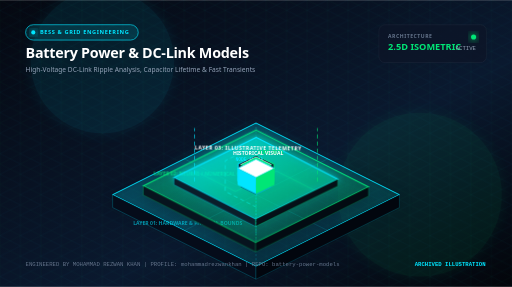
t = 0.00 s
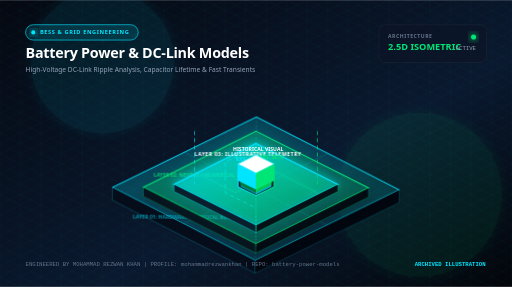
t = 3.80 s
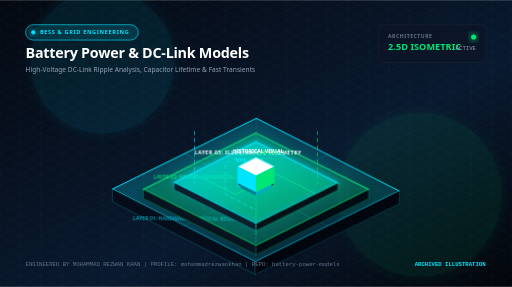
t = 4.68 s
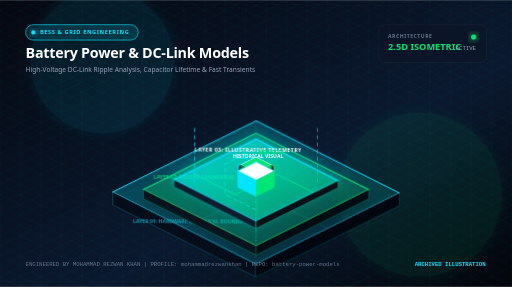
t = 5.55 s
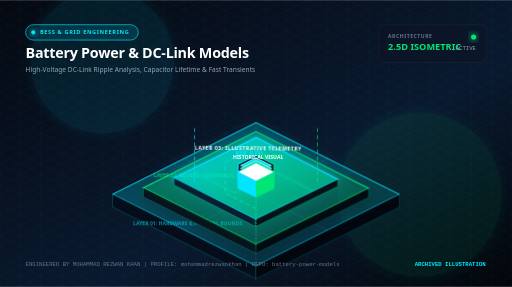
t = 6.43 s
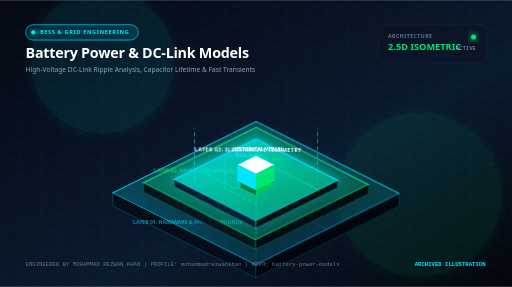
t = 8.18 s

The animated SVG that drew these frames (rendered in a browser with its animation timeline set to each time). Animation: 4 CSS @keyframes rules; frames cover the first 8.18 s, repeats indefinitely.

<svg xmlns="http://www.w3.org/2000/svg" viewBox="0 0 1000 560" width="100%" height="100%">
  <defs>
    <!-- Gradients -->
    <linearGradient id="bgGrad" x1="0%" y1="0%" x2="100%" y2="100%">
      <stop offset="0%" stop-color="#050811" />
      <stop offset="60%" stop-color="#0A192F" />
      <stop offset="100%" stop-color="#03050a" />
    </linearGradient>

    <linearGradient id="primaryGrad" x1="0%" y1="0%" x2="100%" y2="0%">
      <stop offset="0%" stop-color="#00E5FF" />
      <stop offset="100%" stop-color="#00E676" />
    </linearGradient>

    <linearGradient id="tier1Grad" x1="0%" y1="0%" x2="100%" y2="100%">
      <stop offset="0%" stop-color="#00E5FF" stop-opacity="0.25" />
      <stop offset="100%" stop-color="#00E5FF" stop-opacity="0.05" />
    </linearGradient>

    <linearGradient id="tier2Grad" x1="0%" y1="0%" x2="100%" y2="100%">
      <stop offset="0%" stop-color="#00E676" stop-opacity="0.30" />
      <stop offset="100%" stop-color="#00E676" stop-opacity="0.08" />
    </linearGradient>

    <linearGradient id="tier3Grad" x1="0%" y1="0%" x2="100%" y2="100%">
      <stop offset="0%" stop-color="#00E5FF" stop-opacity="0.45" />
      <stop offset="100%" stop-color="#00E676" stop-opacity="0.15" />
    </linearGradient>

    <!-- Filters -->
    <filter id="ambientGlow" x="-30%" y="-30%" width="160%" height="160%">
      <feGaussianBlur stdDeviation="12" result="blur" />
      <feComposite in="SourceGraphic" in2="blur" operator="over" />
    </filter>

    <filter id="intenseGlow" x="-50%" y="-50%" width="200%" height="200%">
      <feGaussianBlur stdDeviation="6" result="blur1" />
      <feGaussianBlur stdDeviation="18" result="blur2" />
      <feMerge>
        <feMergeNode in="blur2" />
        <feMergeNode in="blur1" />
        <feMergeNode in="SourceGraphic" />
      </feMerge>
    </filter>

    <filter id="dropShadow" x="-20%" y="-20%" width="140%" height="140%">
      <feDropShadow dx="0" dy="16" stdDeviation="14" flood-color="#000000" flood-opacity="0.75" />
    </filter>

    <!-- Pattern -->
    <pattern id="isoGrid" width="40" height="40" patternUnits="userSpaceOnUse">
      <path d="M 40 0 L 0 20 L 40 40 Z" fill="none" stroke="#00E5FF" stroke-opacity="0.05" stroke-width="1" />
      <path d="M 0 0 L 40 20 L 0 40 Z" fill="none" stroke="#00E676" stroke-opacity="0.04" stroke-width="1" />
    </pattern>
  </defs>

  <style>
    @keyframes float1 {
      0%, 100% { transform: translateY(0px) rotate(0deg); }
      50% { transform: translateY(-12px) rotate(0.5deg); }
    }
    @keyframes float2 {
      0%, 100% { transform: translateY(0px); }
      50% { transform: translateY(-16px); }
    }
    @keyframes pulseGlow {
      0%, 100% { opacity: 0.45; filter: drop-shadow(0 0 4px #00E5FF); }
      50% { opacity: 0.95; filter: drop-shadow(0 0 16px #00E5FF); }
    }
    @keyframes streamFlow {
      0% { stroke-dashoffset: 120; }
      100% { stroke-dashoffset: 0; }
    }
    .floating-tier { animation: float1 7s ease-in-out infinite; }
    .floating-node { animation: float2 5s ease-in-out infinite; }
    .pulsing-circuit { animation: pulseGlow 3.5s ease-in-out infinite; }
    .data-stream { stroke-dasharray: 8 6; animation: streamFlow 2.5s linear infinite; }
  </style>

  <!-- Background Base -->
  <rect width="1000" height="560" fill="url(#bgGrad)" />
  <rect width="1000" height="560" fill="url(#isoGrid)" />

  <!-- Background Ambient Glow Orbs -->
  <circle cx="200" cy="120" r="140" fill="#00E5FF" opacity="0.08" filter="url(#ambientGlow)" />
  <circle cx="820" cy="380" r="160" fill="#00E676" opacity="0.07" filter="url(#ambientGlow)" />

  <!-- Top Header / HUD Bar -->
  <g transform="translate(50, 48)">
    <!-- Domain Tag Pill -->
    <rect x="0" y="0" width="220" height="30" rx="15" fill="#00E5FF" fill-opacity="0.12" stroke="#00E5FF" stroke-width="1.2" />
    <circle cx="15" cy="15" r="4" fill="#00E5FF" filter="url(#intenseGlow)" />
    <text x="28" y="19" fill="#00E5FF" font-family="system-ui, -apple-system, sans-serif" font-size="11" font-weight="700" letter-spacing="1.2">BESS &amp; GRID ENGINEERING</text>

    <!-- Main Title -->
    <text x="0" y="65" fill="#FFFFFF" font-family="system-ui, -apple-system, sans-serif" font-size="28" font-weight="800" letter-spacing="-0.5">Battery Power &amp; DC-Link Models</text>
    <!-- Subtitle -->
    <text x="0" y="92" fill="#94A3B8" font-family="system-ui, -apple-system, sans-serif" font-size="13" font-weight="400">High-Voltage DC-Link Ripple Analysis, Capacitor Lifetime &amp; Fast Transients</text>
  </g>

  <!-- Top Right Metric HUD -->
  <g transform="translate(740, 48)">
    <rect x="0" y="0" width="210" height="74" rx="12" fill="#0D1527" fill-opacity="0.75" stroke="rgba(255,255,255,0.08)" stroke-width="1" />
    <text x="18" y="26" fill="#64748B" font-family="system-ui, sans-serif" font-size="10" font-weight="600" letter-spacing="1">ARCHITECTURE</text>
    <text x="18" y="50" fill="#00E676" font-family="system-ui, sans-serif" font-size="18" font-weight="700">2.5D ISOMETRIC</text>
    <circle cx="185" cy="24" r="5" fill="#00E676" filter="url(#intenseGlow)" />
    <text x="150" y="50" fill="#94A3B8" font-family="monospace" font-size="11">ACTIVE</text>
  </g>

  <!-- ISOMETRIC 2.5D STAGE -->
  <!-- Centered Projection Group -->
  <g transform="translate(500, 340)">

    <!-- TIER 1: FOUNDATION / PHYSICAL BOUNDARY LAYER -->
    <g class="floating-tier" style="animation-delay: 0s;">
      <!-- Base Slab Top Face -->
      <polygon points="0,-100 280,40 0,180 -280,40" fill="url(#tier1Grad)" stroke="#00E5FF" stroke-width="1.8" filter="url(#dropShadow)" />
      <!-- Base Slab Left Extrusion -->
      <polygon points="-280,40 0,180 0,205 -280,65" fill="#050C1A" stroke="#00E5FF" stroke-opacity="0.4" stroke-width="1" />
      <!-- Base Slab Right Extrusion -->
      <polygon points="0,180 280,40 280,65 0,205" fill="#02060E" stroke="#00E5FF" stroke-opacity="0.3" stroke-width="1" />

      <!-- Isometric Grid Traces on Base -->
      <line x1="-140" y1="-30" x2="140" y2="110" stroke="#00E5FF" stroke-opacity="0.25" stroke-width="1" />
      <line x1="140" y1="-30" x2="-140" y2="110" stroke="#00E5FF" stroke-opacity="0.25" stroke-width="1" />
      <line x1="0" y1="-100" x2="0" y2="180" stroke="#00E5FF" stroke-opacity="0.35" stroke-width="1.2" stroke-dasharray="4 4" />

      <!-- Tier 1 Label -->
      <text x="-240" y="100" fill="#00E5FF" opacity="0.6" font-family="system-ui, sans-serif" font-size="10" font-weight="700">LAYER 01: HARDWARE &amp; PHYSICAL BOUNDS</text>
    </g>

    <!-- TIER 2: MIDDLE COMPUTATIONAL / DIGITAL TWIN LAYER -->
    <g class="floating-tier" style="animation-delay: -1.8s; transform: translateY(-55px);">
      <!-- Mid Slab Top Face -->
      <polygon points="0,-80 220,30 0,140 -220,30" fill="url(#tier2Grad)" stroke="#00E676" stroke-width="2" filter="url(#dropShadow)" />
      <!-- Mid Slab Left Extrusion -->
      <polygon points="-220,30 0,140 0,158 -220,48" fill="#07141E" stroke="#00E676" stroke-opacity="0.5" stroke-width="1" />
      <!-- Mid Slab Right Extrusion -->
      <polygon points="0,140 220,30 220,48 0,158" fill="#030B12" stroke="#00E676" stroke-opacity="0.4" stroke-width="1" />

      <!-- High-Tech Circuit Traces -->
      <polyline points="-120,0 -40,40 40,0 120,40" fill="none" stroke="#00E676" stroke-width="1.8" class="pulsing-circuit" />
      <polyline points="0,-50 -60,-20 -60,40 0,70" fill="none" stroke="#00E5FF" stroke-width="1.4" class="data-stream" />

      <!-- Tier 2 Label -->
      <text x="-200" y="10" fill="#00E676" opacity="0.8" font-family="system-ui, sans-serif" font-size="10" font-weight="700">LAYER 02: NEURAL / NUMERICAL CORE</text>
    </g>

    <!-- TIER 3: TOP APPLICATION & TELEMETRY LAYER -->
    <g class="floating-tier" style="animation-delay: -3.6s; transform: translateY(-110px);">
      <!-- Top Slab Face -->
      <polygon points="0,-60 160,20 0,100 -160,20" fill="url(#tier3Grad)" stroke="#00E5FF" stroke-width="2.2" filter="url(#intenseGlow)" />
      <!-- Top Slab Left Extrusion -->
      <polygon points="-160,20 0,100 0,114 -160,34" fill="#0A1E2B" stroke="#00E5FF" stroke-opacity="0.6" stroke-width="1" />
      <!-- Top Slab Right Extrusion -->
      <polygon points="0,100 160,20 160,34 0,114" fill="#051017" stroke="#00E676" stroke-opacity="0.5" stroke-width="1" />

      <!-- Center Hex Core / Reactor -->
      <polygon points="0,-25 35,-8 35,25 0,42 -35,25 -35,-8" fill="#0A192F" stroke="url(#primaryGrad)" stroke-width="2" />
      <circle cx="0" cy="8" r="14" fill="#00E5FF" filter="url(#intenseGlow)" class="pulsing-circuit" />
      <circle cx="0" cy="8" r="6" fill="#FFFFFF" />

      <!-- Tier 3 Label -->
      <text x="-120" y="-35" fill="#FFFFFF" font-family="system-ui, sans-serif" font-size="10" font-weight="800" letter-spacing="1">LAYER 03: ILLUSTRATIVE TELEMETRY</text>
    </g>

    <!-- FLOATING 2.5D DATA NODES -->
    <!-- Node A: Left Floating Data Pillar -->
    <g class="floating-node" style="animation-delay: -0.5s; transform: translate(-230px, -60px);">
      <!-- Top Face -->
      <polygon points="0,-18 30,-3 0,12 -30,-3" fill="#00E5FF" stroke="#FFFFFF" stroke-width="1" />
      <!-- Left Face -->
      <polygon points="-30,-3 0,12 0,42 -30,27" fill="#00838F" />
      <!-- Right Face -->
      <polygon points="0,12 30,-3 30,27 0,42" fill="#00ACC1" />
      <line x1="0" y1="42" x2="0" y2="120" stroke="#00E5FF" stroke-width="1.2" stroke-dasharray="3 3" opacity="0.6" />
      <text x="-40" y="-24" fill="#00E5FF" font-family="monospace" font-size="9" font-weight="700">NODE_ALPHA</text>
    </g>

    <!-- Node B: Right Floating Data Pillar -->
    <g class="floating-node" style="animation-delay: -2.3s; transform: translate(220px, -90px);">
      <!-- Top Face -->
      <polygon points="0,-18 30,-3 0,12 -30,-3" fill="#00E676" stroke="#FFFFFF" stroke-width="1" />
      <!-- Left Face -->
      <polygon points="-30,-3 0,12 0,42 -30,27" fill="#007E33" />
      <!-- Right Face -->
      <polygon points="0,12 30,-3 30,27 0,42" fill="#00C851" />
      <line x1="0" y1="42" x2="0" y2="150" stroke="#00E676" stroke-width="1.2" stroke-dasharray="3 3" opacity="0.6" />
      <text x="5" y="-24" fill="#00E676" font-family="monospace" font-size="9" font-weight="700">NODE_BETA</text>
    </g>

    <!-- Node C: Top Floating Apex Cube -->
    <g class="floating-node" style="animation-delay: -3.8s; transform: translate(0px, -200px);">
      <!-- Top Face -->
      <polygon points="0,-22 36,-4 0,14 -36,-4" fill="#FFFFFF" stroke="#00E5FF" stroke-width="1.5" />
      <!-- Left Face -->
      <polygon points="-36,-4 0,14 0,46 -36,28" fill="#00E5FF" />
      <!-- Right Face -->
      <polygon points="0,14 36,-4 36,28 0,46" fill="#00E676" />
      <!-- Glowing Beacon Ray -->
      <line x1="0" y1="46" x2="0" y2="90" stroke="url(#primaryGrad)" stroke-width="2" class="pulsing-circuit" />
      <text x="-45" y="-30" fill="#FFFFFF" font-family="system-ui, sans-serif" font-size="10" font-weight="800">HISTORICAL VISUAL</text>
    </g>

    <!-- Pulsing Vertical Data Beams Connecting Tiers -->
    <line x1="-120" y1="20" x2="-120" y2="-90" stroke="#00E5FF" stroke-width="1.5" class="data-stream" opacity="0.8" />
    <line x1="120" y1="20" x2="120" y2="-90" stroke="#00E676" stroke-width="1.5" class="data-stream" opacity="0.8" />
  </g>

  <!-- Footer Status Bar -->
  <g transform="translate(50, 520)">
    <text x="0" y="0" fill="#64748B" font-family="monospace" font-size="11">ENGINEERED BY MOHAMMAD REZWAN KHAN | PROFILE: mohammadrezwankhan | REPO: battery-power-models</text>
    <text x="760" y="0" fill="#00E5FF" font-family="monospace" font-size="11" font-weight="700">ARCHIVED ILLUSTRATION</text>
  </g>
<style>@media(prefers-reduced-motion:reduce){*{animation:none!important;transition:none!important}}</style>
</svg>
